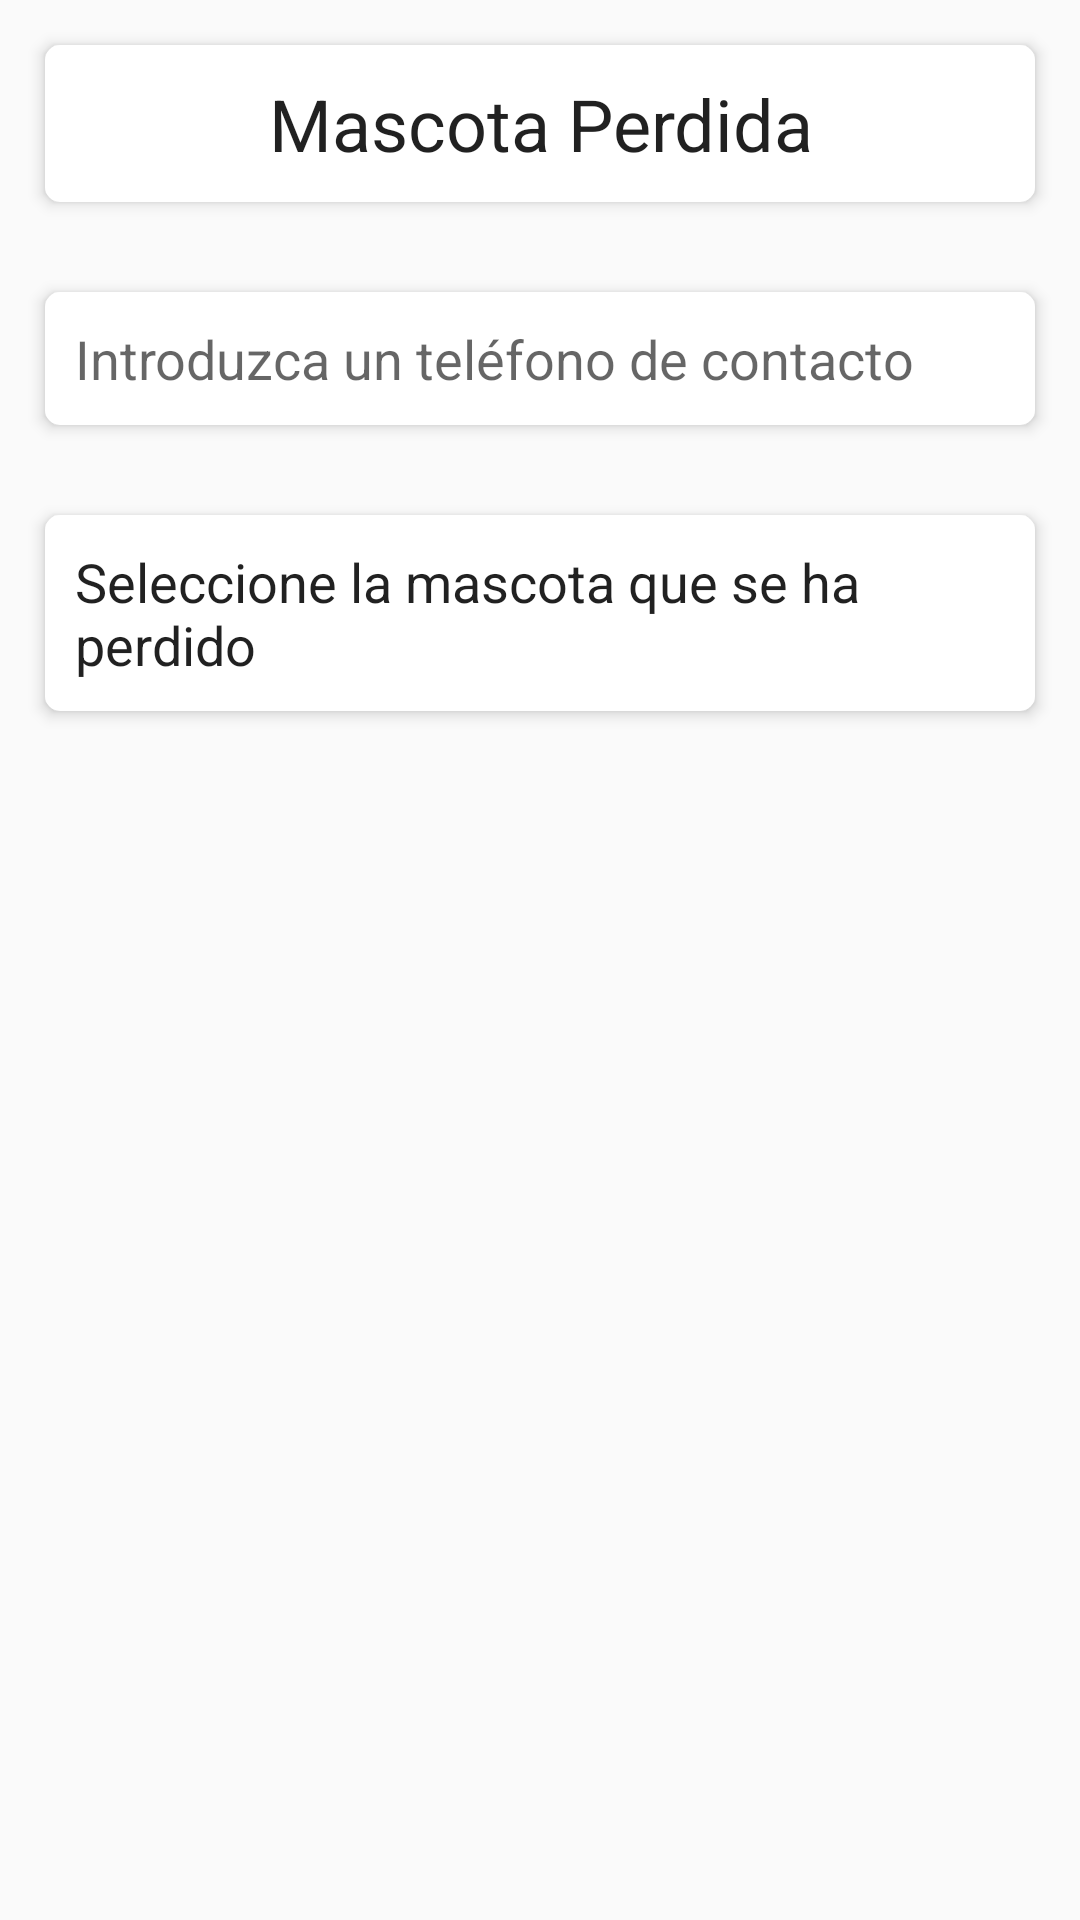

Android layout source for this screen:
<!-- AndroidManifest.xml: application theme AppTheme -->
<!-- res/layout/activity_selecionar_mascota_perdida.xml -->
<?xml version="1.0" encoding="utf-8"?>
<LinearLayout xmlns:android="http://schemas.android.com/apk/res/android"
    xmlns:tools="http://schemas.android.com/tools"
    android:layout_width="match_parent"
    android:layout_height="match_parent"
    android:orientation="vertical"
    tools:context=".HomeActivities.MiMascotaPerdida.SelecionMascotaPerdidaFragment">

    <LinearLayout
        android:layout_width="match_parent"
        android:layout_height="wrap_content"
        android:layout_gravity="top"
        android:layout_marginBottom="15dp"
        android:layout_marginLeft="15dp"
        android:layout_marginRight="15dp"
        android:layout_marginTop="15dp"
        android:background="@drawable/dialogo_blanco"
        android:elevation="3dp"
        android:orientation="vertical">

        <TextView
            android:layout_width="match_parent"
            android:layout_height="wrap_content"
            android:layout_gravity="center"
            android:gravity="center"
            android:text="@string/lost_pet"
            android:textAppearance="@style/TextAppearance.AppCompat"
            android:textSize="24sp"
            android:typeface="normal" />

    </LinearLayout>

    <LinearLayout
        android:layout_width="match_parent"
        android:layout_height="wrap_content"
        android:layout_gravity="top"
        android:layout_marginBottom="15dp"
        android:layout_marginLeft="15dp"
        android:layout_marginRight="15dp"
        android:layout_marginTop="15dp"
        android:background="@drawable/dialogo_blanco"
        android:elevation="3dp"
        android:orientation="vertical">

        <EditText
            android:id="@+id/telf_contact"
            android:layout_width="match_parent"
            android:layout_height="wrap_content"
            android:layout_gravity="top"
            android:autoLink="phone"
            android:background="@color/colorBlanco"
            android:ems="10"
            android:hint="@string/hint_phone"
            android:inputType="text|phone" />

    </LinearLayout>

    <LinearLayout
        android:layout_width="match_parent"
        android:layout_height="wrap_content"
        android:layout_gravity="top"
        android:layout_marginBottom="15dp"
        android:layout_marginLeft="15dp"
        android:layout_marginRight="15dp"
        android:layout_marginTop="15dp"
        android:background="@drawable/dialogo_blanco"
        android:elevation="3dp"
        android:orientation="vertical">

        <TextView
            android:layout_width="match_parent"
            android:layout_height="wrap_content"
            android:layout_gravity="center"
            android:text="@string/select_lost"
            android:textAppearance="@style/TextAppearance.AppCompat"
            android:textSize="18sp"
            android:typeface="normal" />

        <ListView
            android:id="@+id/listmascotas"
            android:layout_width="match_parent"
            android:layout_height="wrap_content"
            android:layout_gravity="bottom">


        </ListView>
    </LinearLayout>

</LinearLayout>
<!-- resources referenced by this layout -->
<resources>
  <color name="colorBlanco">#ffffff</color>
  <!-- drawable dialogo_blanco (drawable) -->
  <?xml version="1.0" encoding="utf-8"?>
  <shape xmlns:android="http://schemas.android.com/apk/res/android">
      <solid
          android:color="@color/colorBlanco"/>
      <corners
          android:radius="5dp" />
      <padding
          android:left="10dp"
          android:top="10dp"
          android:right="10dp"
          android:bottom="10dp" />
  </shape>
  <string name="hint_phone">Introduzca un teléfono de contacto</string>
  <string name="lost_pet">Mascota Perdida</string>
  <string name="select_lost">Seleccione la mascota que se ha perdido</string>
  <style name="AppTheme" parent="Theme.AppCompat.Light.DarkActionBar">
          
          <item name="colorPrimary">@color/colorPrimary</item>
          <item name="colorPrimaryDark">@color/colorPrimaryDark</item>
          <item name="colorAccent">@color/colorAccent</item>
      </style>
  <color name="colorPrimary">#01a5a6</color>
  <color name="colorPrimaryDark">#a60143</color>
  <color name="colorAccent">#01a5a6</color>
</resources>
